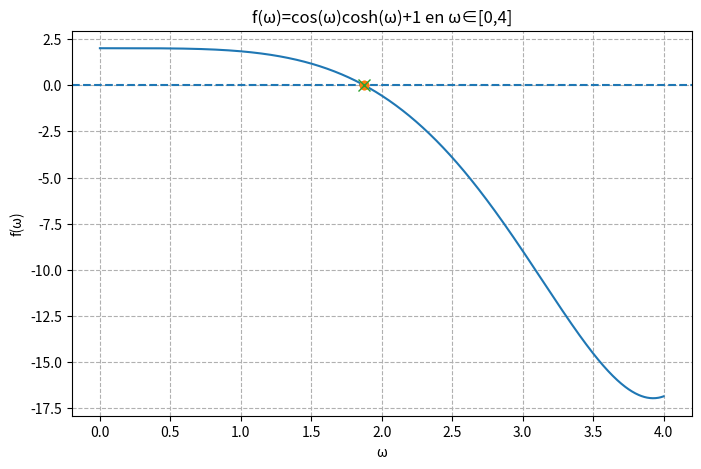
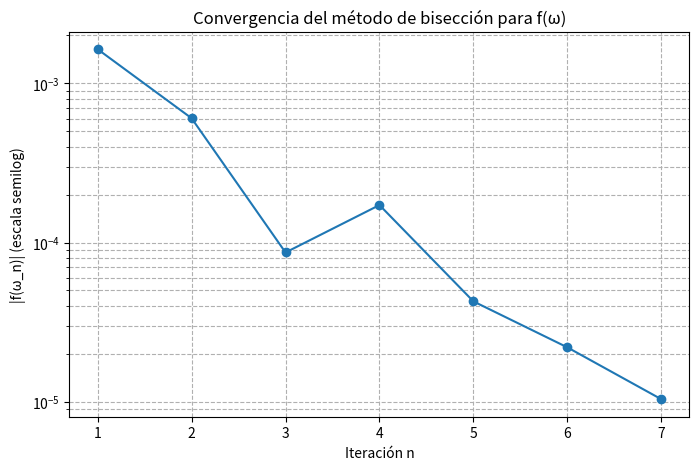
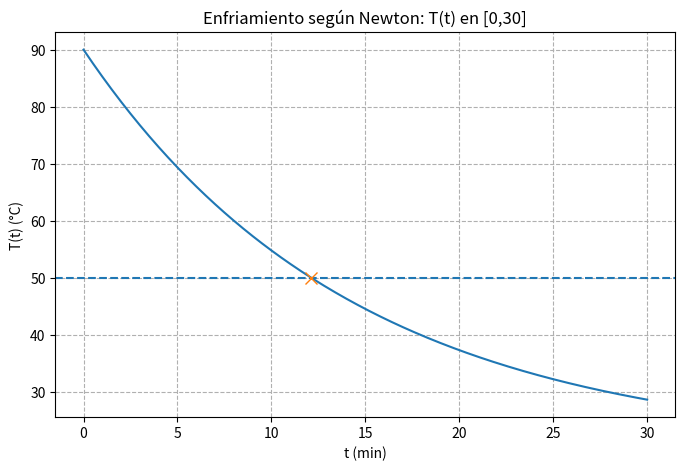
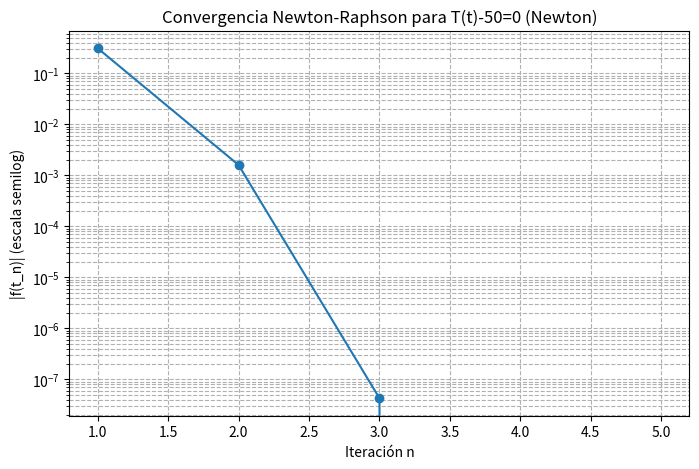
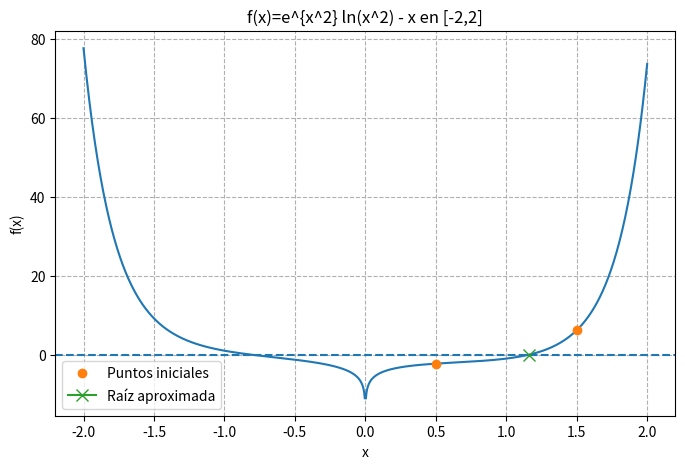
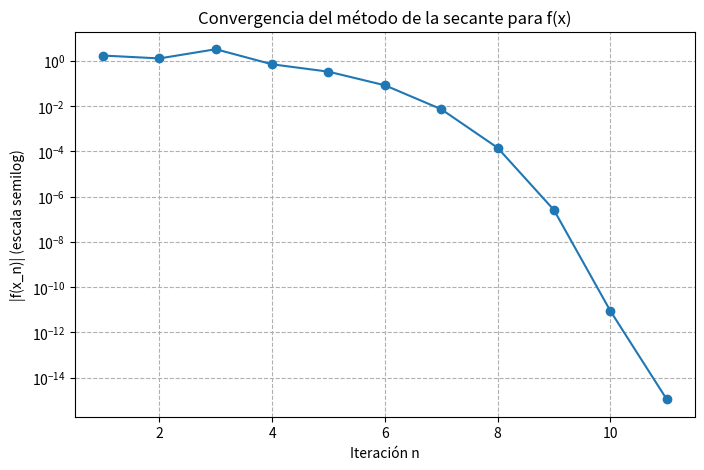
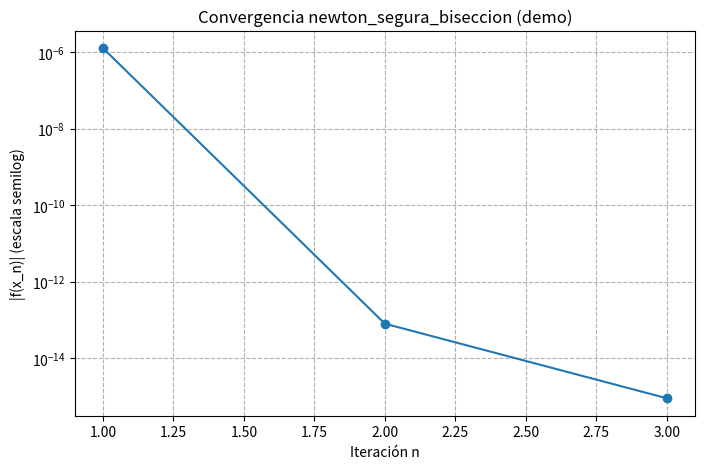
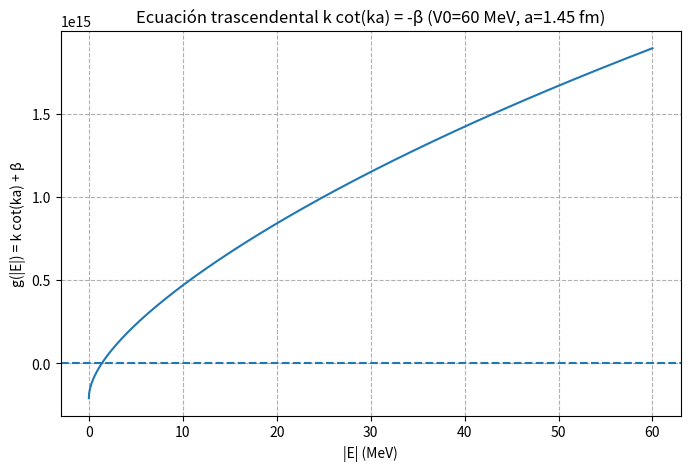

Python code for these plots, in order:
#!/usr/bin/env Python3


#      ---------------------------TAREA 3----------------------------------

import sys
import math
import numpy as np
import matplotlib.pyplot as plt

EPSILON = sys.float_info.epsilon

def biseccion(f, a, b, max_iter=1000, TOL=EPSILON):
    history = []
    try:
        if f(a) * f(b) > 0:
            raise ValueError("No se puede asegurar que la función tenga una raíz en [a,b]")

        if f(a) == 0:
            return a, 0, [a]
        if f(b) == 0:
            return b, 0, [b]

        counter = 0
        while abs(b - a) > TOL and counter < max_iter:
            m = a + 0.5 * (b - a)
            history.append(m)
            if f(a) * f(m) < 0:
                b = m
            else:
                a = m
            counter += 1

        return m, counter, history

    except Exception as e:
        print(f"[Error en Bisección] {e}")
        return None, 0, []


def newton(f, df, x0, max_iter=1000, TOL=EPSILON):
    """
    Newton con criterio relativo escalado usando EPSILON como base.
    Devuelve última aproximación + historial aunque no converja.
    """
    history = []
    x = x0
    try:
        for i in range(max_iter):
            fx = f(x)
            dfx = df(x)
            if dfx == 0:
                raise ZeroDivisionError("Derivada nula: no se puede continuar")

            x_new = x - fx / dfx
            history.append(x_new)

            # criterio relativo escalado (usa EPSILON)
            if abs(x_new - x) < TOL * max(1.0, abs(x_new)):
                return x_new, i + 1, history

            x = x_new

        # no convergió: devolvemos la última aproximación y el número de iteraciones
        print("Warning: Newton-Raphson no llegó a EPSILON; devolviendo última aproximación.")
        return x, max_iter, history

    except Exception as e:
        print(f"[Error en Newton-Raphson] {e}")
        return None, 0, []


def secante(f, x0, x1, max_iter=1000, TOL=EPSILON):
    """
    Secante con criterio relativo escalado.
    Devuelve última aproximación + historial aunque no converja.
    """
    history = []
    try:
        for i in range(max_iter):
            f0, f1 = f(x0), f(x1)
            denom = (f1 - f0)
            if denom == 0:
                raise ZeroDivisionError("Diferencia nula: no se puede continuar")

            x2 = x1 - f1 * (x1 - x0) / denom
            history.append(x2)

            if abs(x2 - x1) < TOL * max(1.0, abs(x2)):
                return x2, i + 1, history

            x0, x1 = x1, x2

        print("Warning: Secante no llegó a EPSILON; devolviendo última aproximación.")
        return x1, max_iter, history

    except Exception as e:
        print(f"[Error en Secante] {e}")
        return None, 0, []


    #         ------------------------------ EJERCICIO 1 -----------------------------
print("\n=== Ejercicio 1 ===")

def f1(omega):
    """f(ω) = cos(ω) cosh(ω) + 1"""
    return math.cos(omega) * math.cosh(omega) + 1.0

print("Inciso 1.a) Bisección para f(ω)=cos(ω)cosh(ω)+1 (TOL=1e-5)")

a_scan = 0.0
b_scan = 0.0
found = False
xs = np.linspace(0.0, 10.0, 10001)
for i in range(len(xs)-1):
    if f1(xs[i]) * f1(xs[i+1]) <= 0 and xs[i+1] > 0:
        a_scan = xs[i]
        b_scan = xs[i+1]
        found = True
        break

if not found:
    print("No se encontró un intervalo de cambio de signo en [0,10].")
    root1, it1, hist1 = None, 0, []
else:
    root1, it1, hist1 = biseccion(f1, a_scan, b_scan, TOL=1e-5)
    print(f"Intervalo inicial seleccionado: [{a_scan:.6g}, {b_scan:.6g}]")
    print(f"Raíz aproximada (menor raíz positiva): {root1:.8f}, Iteraciones: {it1}")

print("Inciso 1.b) Gráfica de f(ω) en [0,4] y marca de intervalo y raíz")
w = np.linspace(0, 4, 1001)
fw = [f1(wi) for wi in w]

plt.figure(figsize=(8,5))
plt.axhline(0, linestyle='--')
plt.plot(w, fw)
if found:
    plt.plot([a_scan, b_scan], [f1(a_scan), f1(b_scan)], marker='o', linestyle='None', markersize=6)
    plt.plot(root1, f1(root1), marker='x', markersize=8)
plt.xlabel("ω")
plt.ylabel("f(ω)")
plt.title("f(ω)=cos(ω)cosh(ω)+1 en ω∈[0,4]")
plt.grid(True, which="both", ls="--")
plt.show()

print("Inciso 1.c) Convergencia (|f(ω_n)|) en escala semilog (bisección)")
if hist1:
    errors1 = [abs(f1(xn)) for xn in hist1]
    plt.figure(figsize=(8,5))
    plt.semilogy(range(1, len(errors1)+1), errors1, marker="o")
    plt.xlabel("Iteración n")
    plt.ylabel("|f(ω_n)| (escala semilog)")
    plt.title("Convergencia del método de bisección para f(ω)")
    plt.grid(True, which="both", ls="--")
    plt.show()
else:
    print("No hay historial de iteraciones para la bisección (hist1 vacío).")


    #    ------------------------------- EJERCICIO 2 --------------------------------
print("\n=== Ejercicio 2 ===")

Ta = 20.0
T0 = 90.0
k = 0.07  # min^-1

def T_of_t(t):
    """Modelo de Newton: T(t) = Ta + (T0 - Ta) e^{-k t}"""
    return Ta + (T0 - Ta) * math.exp(-k * t)

def f2(t):
    """Función cuyo cero buscamos: T(t) - 50"""
    return T_of_t(t) - 50.0

def df2(t):
    """Derivada de f2 respecto a t: -k (T0 - Ta) e^{-k t}"""
    return -k * (T0 - Ta) * math.exp(-k * t)

print("Inciso 2.a) Newton-Raphson para hallar t con T(t)=50 (t0=10)")
t0 = 10.0
root2, it2, hist2 = newton(f2, df2, t0, max_iter=1000, TOL=1e-12)
print(f"t* aproximado: {root2:.8f} (min), Iteraciones: {it2}")

print("Inciso 2.b) Gráfica T(t) en t∈[0,30] y línea T=50 indicando t*")
tt = np.linspace(0, 30, 301)
Tt = [T_of_t(ti) for ti in tt]

plt.figure(figsize=(8,5))
plt.plot(tt, Tt)
plt.axhline(50.0, linestyle='--')
if root2 is not None:
    plt.plot(root2, T_of_t(root2), marker='x', markersize=8)
plt.xlabel("t (min)")
plt.ylabel("T(t) (°C)")
plt.title("Enfriamiento según Newton: T(t) en [0,30]")
plt.grid(True, which="both", ls="--")
plt.show()

print("Inciso 2.c) Convergencia (|f(t_n)|) en escala semilog (Newton-Raphson)")
if hist2:
    errors2 = [abs(f2(xn)) for xn in hist2]
    plt.figure(figsize=(8,5))
    plt.semilogy(range(1, len(errors2)+1), errors2, marker="o")
    plt.xlabel("Iteración n")
    plt.ylabel("|f(t_n)| (escala semilog)")
    plt.title("Convergencia Newton-Raphson para T(t)-50=0 (Newton)")
    plt.grid(True, which="both", ls="--")
    plt.show()
else:
    print("No hay historial de iteraciones para Newton (hist2 vacío).")


# --------------------------- EJERCICIO 3  --------------------------------
print("\n=== Ejercicio 3 ===")

def f3(x):
    """f(x) = e^{x^2} ln(x^2) - x
    Nota: ln(x^2) no está definida en x=0; protegemos el caso x->0.
    """
    if x == 0:
        # valor "muy grande" para evitar usar 0 como punto válido
        return float('inf')
    return math.exp(x**2) * math.log(x**2) - x

print("Inciso 3.a) Método de la secante con x0=0.5, x1=1.5")
x0, x1 = 0.5, 1.5
root3, it3, hist3 = secante(f3, x0, x1, max_iter=1000, TOL=1e-12)
print(f"Raíz aproximada (secante): {root3}, Iteraciones: {it3}")

print("Inciso 3.a) Gráfica f(x) en [-2,2], marcar (x0,x1) y raíz")
xs = np.linspace(-2, 2, 1001)
fxs = []
for xi in xs:
    try:
        val = f3(xi)
        # Si el valor es inf o NaN lo convertimos en nan para que matplotlib no lo plotee
        if not np.isfinite(val):
            fxs.append(np.nan)
        else:
            fxs.append(val)
    except Exception:
        fxs.append(np.nan)

plt.figure(figsize=(8,5))
plt.axhline(0, linestyle='--')
plt.plot(xs, fxs)
plt.plot([x0, x1], [f3(x0), f3(x1)], marker='o', linestyle='None', label="Puntos iniciales")
if root3 is not None and abs(root3) < 1e6:
    plt.plot(root3, f3(root3), marker='x', markersize=8, label="Raíz aproximada")
plt.xlabel("x")
plt.ylabel("f(x)")
plt.title("f(x)=e^{x^2} ln(x^2) - x en [-2,2]")
plt.legend()
plt.grid(True, which="both", ls="--")
plt.show()

print("Inciso 3.b) Convergencia (|f(x_n)|) en escala semilog (Secante)")
if hist3:
    errors3 = []
    for xn in hist3:
        fxn = f3(xn)
        if not np.isfinite(fxn):
            errors3.append(np.nan)
        else:
            errors3.append(abs(fxn))
    plt.figure(figsize=(8,5))
    plt.semilogy(range(1, len(errors3)+1), errors3, marker="o")
    plt.xlabel("Iteración n")
    plt.ylabel("|f(x_n)| (escala semilog)")
    plt.title("Convergencia del método de la secante para f(x)")
    plt.grid(True, which="both", ls="--")
    plt.show()
else:
    print("No hay historial de iteraciones para la secante (hist3 vacío).")

print("\nFin del script. Los resultados numéricos aparecen impresos arriba y las gráficas fueron mostradas.")


#        --------------------------- EJERCICIO 4 -----------------------------------
def newton_segura_biseccion(f, df, a, b, x0, max_iter=1000, TOL=EPSILON):
    """
    Versión segura de Newton: empieza con [a,b] que encierra raíz, intenta Newton y
    si sale del intervalo hace bisección. Retorna (raíz, iter, historial).
    """
    history = []
    try:
        fa, fb = f(a), f(b)
        if fa * fb > 0:
            raise ValueError("El intervalo [a,b] no encierra una raíz.")
        x = x0
        for i in range(max_iter):
            fx = f(x)
            dfx = df(x)
            if dfx == 0:
                m = a + 0.5 * (b - a)
                x = m
                history.append(x)
            else:
                x_new = x - fx / dfx
                if (x_new < a) or (x_new > b) or not np.isfinite(x_new):
                    m = a + 0.5 * (b - a)
                    x = m
                    history.append(x)
                else:
                    x = x_new
                    history.append(x)
            if f(a) * f(x) < 0:
                b = x
            else:
                a = x
            if len(history) >= 2 and abs(history[-1] - history[-2]) < TOL * max(1.0, abs(history[-1])):
                return history[-1], i + 1, history
        print("Warning: newton_segura_biseccion no llegó a EPSILON; devolviendo última aproximación.")
        return history[-1] if history else None, max_iter, history
    except Exception as e:
        print(f"[Error en newton_segura_biseccion] {e}")
        return None, 0, []

print("\n=== Ejercicio 4 ===")
print("Implementación de versión segura de Newton (newton_segura_biseccion).")

def f4_demo(x):
    return x**3 - 2*x - 5

def df4_demo(x):
    return 3*x**2 - 2

a_demo, b_demo = -10, 10
found_demo = False
xs_demo = np.linspace(a_demo, b_demo, 10001)
for i in range(len(xs_demo)-1):
    if f4_demo(xs_demo[i]) * f4_demo(xs_demo[i+1]) <= 0:
        a_demo, b_demo = xs_demo[i], xs_demo[i+1]
        found_demo = True
        break

if not found_demo:
    print("No se encontró intervalo para el demo de ejercicio 4.")
else:
    x0_demo = (a_demo + b_demo)/2.0
    root4, it4, hist4 = newton_segura_biseccion(f4_demo, df4_demo, a_demo, b_demo, x0_demo, max_iter=200, TOL=1e-12)
    print(f"Demo ejercicio 4: raíz aproximada: {root4}, iteraciones: {it4}")
    if hist4:
        errors4 = [abs(f4_demo(xn)) for xn in hist4]
        plt.figure(figsize=(8,5))
        plt.semilogy(range(1, len(errors4)+1), errors4, marker='o')
        plt.xlabel("Iteración n")
        plt.ylabel("|f(x_n)| (escala semilog)")
        plt.title("Convergencia newton_segura_biseccion (demo)")
        plt.grid(True, which="both", ls="--")
        plt.show()

#                ------------------ Ejercicio 5 ------------------------------------
from scipy.constants import hbar, m_p, m_n, eV

print("\n=== Ejercicio 5 ===")
print("Resolución de la ecuación trascendental k cot(ka) = -β para estados ligados (E<0).")

V0_MeV = 60.0
a_fm = 1.45
a = a_fm * 1e-15

m_reducido = 2.0 * m_p * m_n / (m_p + m_n)

MeV_a_J = 1e6 * eV
J_a_MeV = 1.0 / MeV_a_J

def k_and_beta(Ebind_MeV, V0_MeV_local=V0_MeV):
    """
    Dado Ebind (positivo = |E| en MeV) devuelve (k, beta) en SI.
    """
    Ebind_J = Ebind_MeV * MeV_a_J
    V0_J = V0_MeV_local * MeV_a_J
    if Ebind_J >= V0_J:
        return (np.nan, np.nan)
    k = math.sqrt(m_reducido * (V0_J - Ebind_J)) / hbar
    beta = math.sqrt(m_reducido * Ebind_J) / hbar
    return (k, beta)

def transcendental_g(Ebind_MeV, V0_MeV_local=V0_MeV, a_local=a):
    """
    Evalúa g(E) = k cot(k a) + beta.
    """
    try:
        k, beta = k_and_beta(Ebind_MeV, V0_MeV_local)
        if (not np.isfinite(k)) or (not np.isfinite(beta)):
            return np.nan
        ka = k * a_local
        s = math.sin(ka)
        c = math.cos(ka)
        if abs(s) < 1e-14:
            return np.sign(c) * 1e20
        cotka = c / s
        return k * cotka + beta
    except Exception:
        return np.nan

Egrid = np.linspace(1e-6, V0_MeV - 1e-6, 2000)
gvals = np.array([transcendental_g(E) for E in Egrid])

plt.figure(figsize=(8,5))
plt.plot(Egrid, gvals)
plt.axhline(0, linestyle='--')
plt.xlabel("|E| (MeV)")
plt.ylabel("g(|E|) = k cot(ka) + β")
plt.title("Ecuación trascendental k cot(ka) = -β (V0=60 MeV, a=1.45 fm)")
plt.grid(True, which="both", ls="--")
plt.show()

intervals = []
for i in range(len(Egrid)-1):
    g1, g2 = gvals[i], gvals[i+1]
    if np.isfinite(g1) and np.isfinite(g2) and g1 * g2 < 0:
        intervals.append((Egrid[i], Egrid[i+1]))

print(f"Intervalos detectados donde g cambia de signo (posibles autovalores): {intervals}")

roots_found = []
for (ea, eb) in intervals:
    rootE, itE, histE = biseccion(lambda E: transcendental_g(E, V0_MeV, a), ea, eb, TOL=1e-10, max_iter=200)
    if rootE is not None:
        roots_found.append((rootE, itE, histE))

if roots_found:
    for i, (r, iters, hist) in enumerate(roots_found, start=1):
        print(f"Autovalor {i}: E_bind ≈ {r:.6f} MeV (E = -{r:.6f} MeV), iteraciones bisección: {iters}")
else:
    print("No se encontraron autovalores ligados con la búsqueda en el intervalo.")

if intervals:
    ea, eb = intervals[0]
    if roots_found:
        bisection_root = roots_found[0][0]
    else:
        bisection_root = None

    sec_root, sec_it, sec_hist = secante(lambda E: transcendental_g(E, V0_MeV, a), ea, eb, max_iter=500, TOL=1e-12)
    print(f"Secante: Ebind ≈ {sec_root} MeV, iteraciones: {sec_it}")

    def g_numeric(E):
        return transcendental_g(E, V0_MeV, a)
    def dg_numeric(E, h=1e-6):
        return (g_numeric(E + h) - g_numeric(E - h)) / (2*h)

    x0_newton = 0.5*(ea + eb)
    newt_root, newt_it, newt_hist = newton(lambda E: g_numeric(E), lambda E: dg_numeric(E), x0_newton, max_iter=500, TOL=1e-12)
    print(f"Newton (numérico): Ebind ≈ {newt_root} MeV, iteraciones: {newt_it}")

    if bisection_root is not None:
        if sec_root is not None:
            print(f"Diferencia secante vs bisección: {abs(sec_root - bisection_root):.3e} MeV")
        if newt_root is not None:
            print(f"Diferencia Newton vs bisección: {abs(newt_root - bisection_root):.3e} MeV")

k_crit = math.pi / (2.0 * a)
V0min_J = (hbar**2 * k_crit**2) / m_reducido
V0min_MeV = V0min_J * J_a_MeV
print(f"Valor mínimo teórico de V0 para que exista un estado ligado (approx): {V0min_MeV:.6f} MeV")
